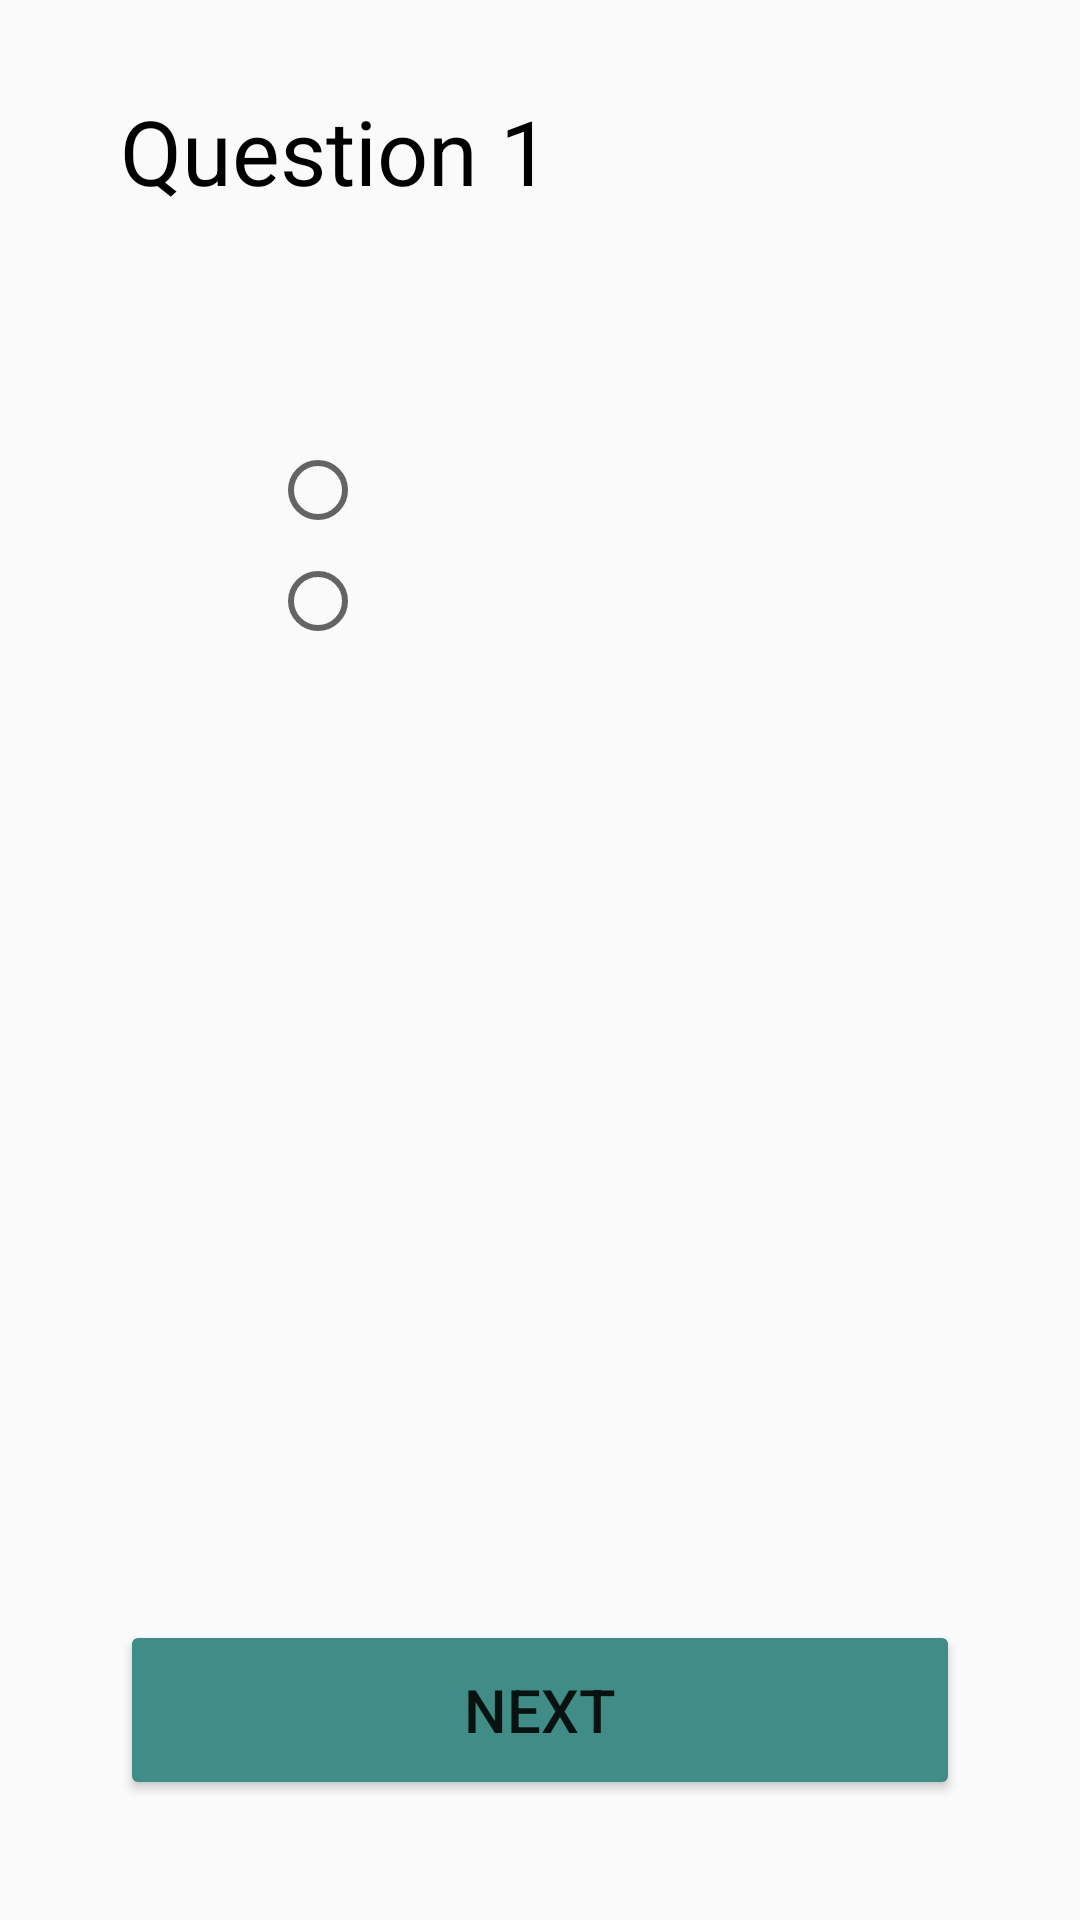

Write the Android layout XML for this screen, with the resource values it uses.
<!-- AndroidManifest.xml: application theme AppTheme -->
<!-- res/layout/activity_question1.xml -->
<?xml version="1.0" encoding="utf-8"?>
<androidx.constraintlayout.widget.ConstraintLayout xmlns:android="http://schemas.android.com/apk/res/android"
    android:layout_width="match_parent"
    android:layout_height="match_parent"
    xmlns:app="http://schemas.android.com/apk/res-auto"
    android:paddingLeft="40dp"
    android:paddingTop="30dp"
    android:paddingRight="40dp">
    
    <TextView
        android:id="@+id/textview1"
        app:layout_constraintTop_toTopOf="parent"
        app:layout_constraintLeft_toLeftOf="parent"
        android:layout_width="wrap_content"
        android:layout_height="wrap_content"
        android:text="Question 1"
        android:textColor="#000000"
        android:textSize="30sp" />
    <TextView
        android:id="@+id/textview2"
        android:layout_width="wrap_content"
        android:layout_height="wrap_content"
        app:layout_constraintTop_toBottomOf="@+id/textview1"
        app:layout_constraintLeft_toLeftOf="parent"
        android:layout_marginTop="10dp"
        android:layout_marginLeft="10dp"
        android:layout_marginRight="10dp"
        android:textColor="#000000"
        android:textSize="20sp"
        />

    <RadioGroup
        android:id="@+id/radiogroup"
        android:layout_width="wrap_content"
        android:layout_height="wrap_content"
        android:orientation="vertical"
        android:theme="@style/MyRadioButton"
        app:layout_constraintTop_toBottomOf="@+id/textview2"
        app:layout_constraintLeft_toLeftOf="parent"
        android:layout_marginLeft="50dp"
        android:layout_marginTop="40dp"

        >
        <RadioButton
            android:id="@+id/radiobutton1"
            android:layout_width="wrap_content"
            android:layout_height="wrap_content"
            android:textColor="#000000"
            android:textSize="18sp"
            />
        <RadioButton
            android:id="@+id/radiobutton2"
            android:layout_width="wrap_content"
            android:layout_height="wrap_content"
            android:layout_marginTop="5dp"
            android:textColor="#000000"
            android:textSize="18sp"
            />
    </RadioGroup>


    <Button
        app:layout_constraintBottom_toBottomOf="parent"
        app:layout_constraintLeft_toLeftOf="parent"
        app:layout_constraintRight_toRightOf="parent"
        android:layout_marginBottom="40dp"
        android:id="@+id/button"
        android:layout_height="60dp"
        android:layout_width="match_parent"
        android:layout_gravity="center"
        android:text="NEXT"
        android:textSize="20sp"
        android:theme="@style/MyButton"
        />
    

</androidx.constraintlayout.widget.ConstraintLayout>
<!-- resources referenced by this layout -->
<resources>
  <style name="MyButton" parent="Theme.AppCompat.Light.DarkActionBar">
          <item name="colorControlHighlight">#3F8D86</item>
          <item name="colorButtonNormal">#3F8D86</item>
      </style>
  <style name="MyRadioButton" parent="Theme.AppCompat.Light.DarkActionBar">
          <item name="colorAccent">#22DD48</item>
      </style>
  <style name="AppTheme" parent="Theme.AppCompat.Light.DarkActionBar">
          
          <item name="colorPrimary">@color/colorPrimary</item>
          <item name="colorPrimaryDark">@color/colorPrimaryDark</item>
          <item name="colorAccent">@color/colorAccent</item>
      </style>
  <!-- not gathered from this repository: default colours our renderer supplied (Android Studio template values) -->
  <color name="colorPrimary">#FF6200EE</color>
  <color name="colorPrimaryDark">#FF3700B3</color>
  <color name="colorAccent">#FF03DAC5</color>
</resources>
